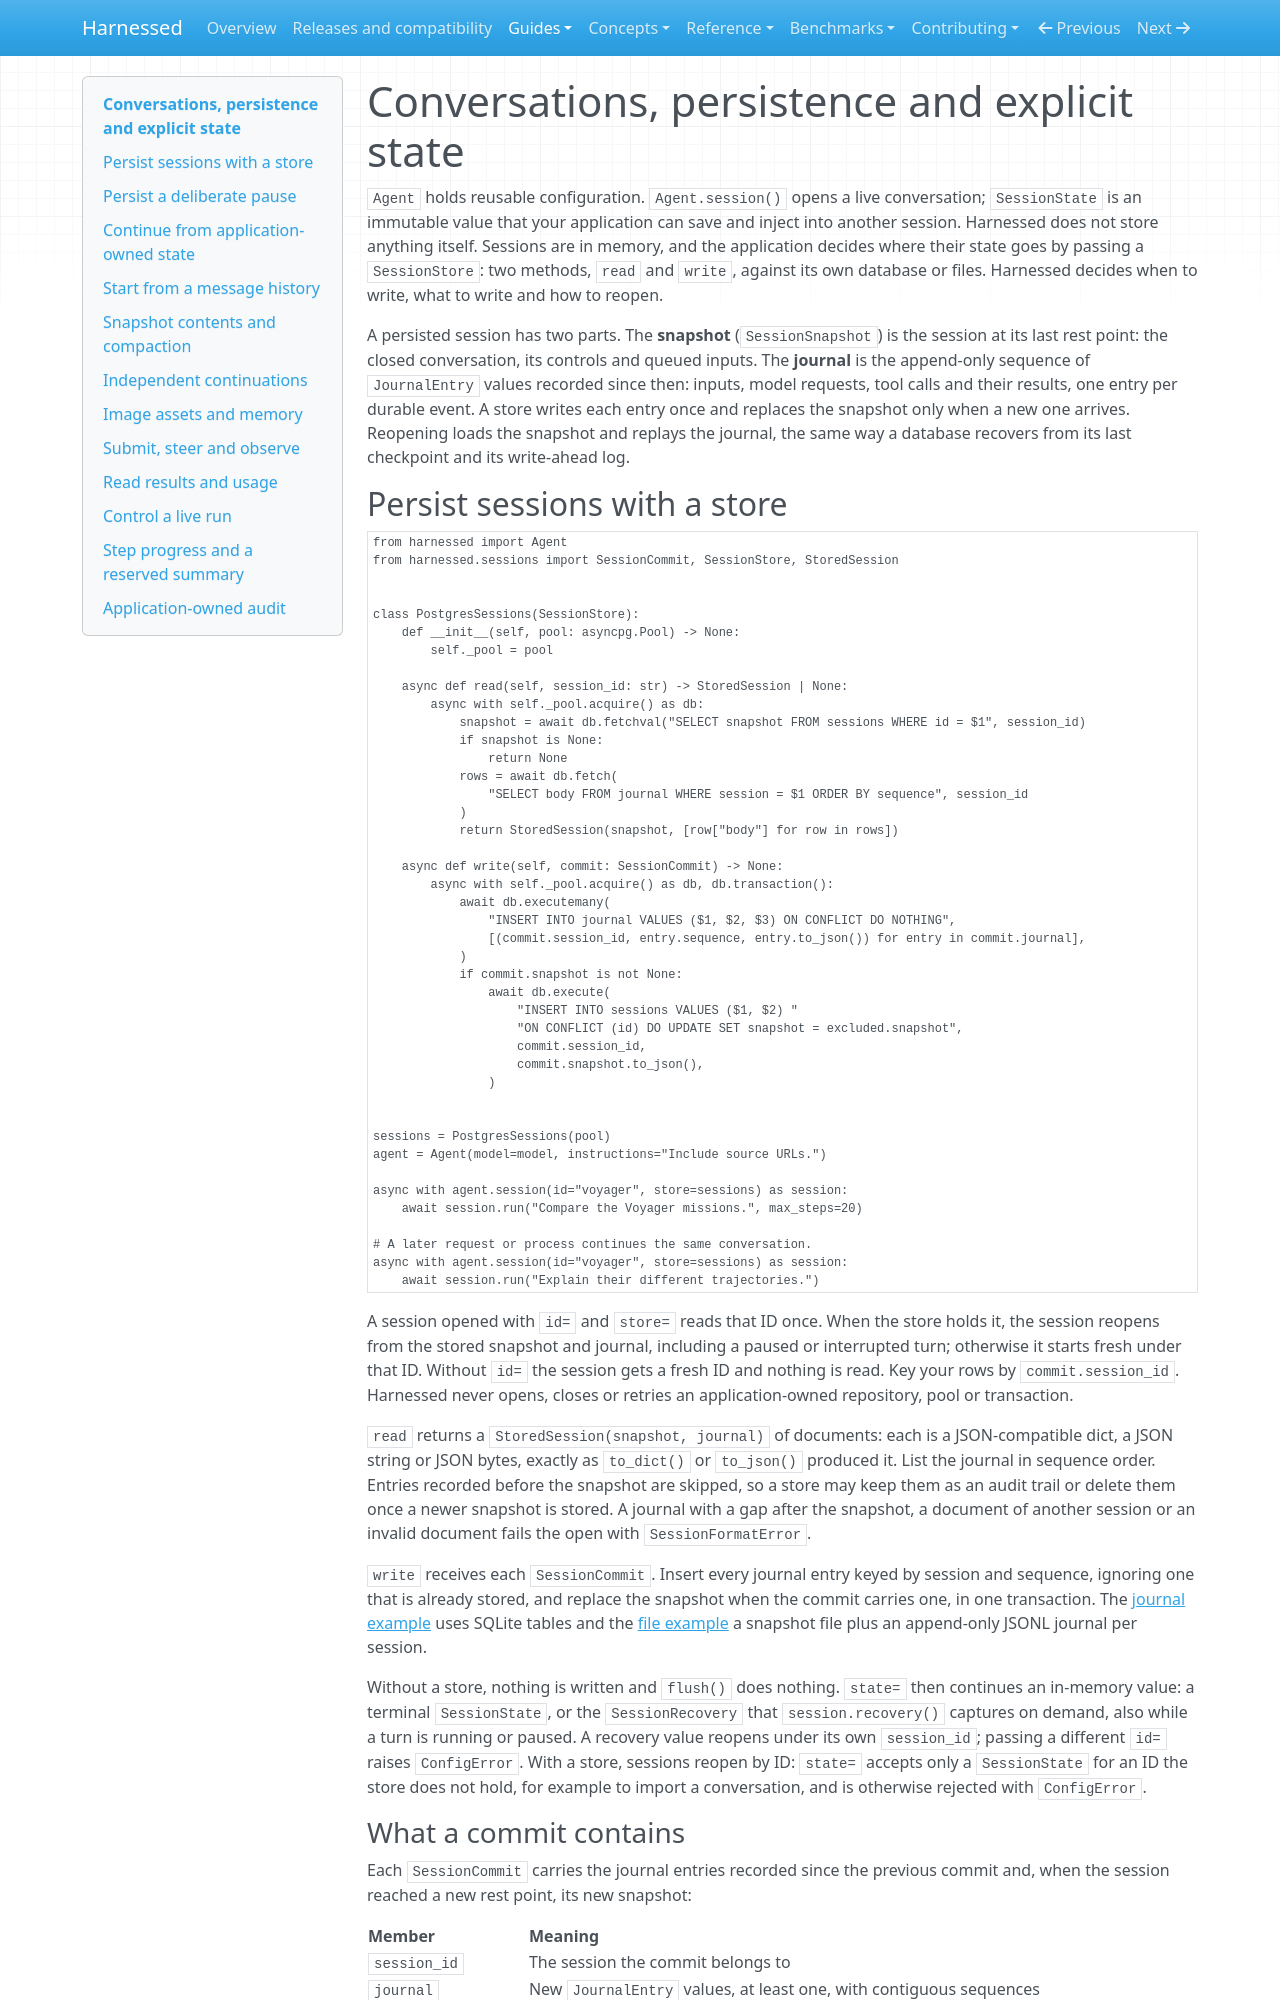

repository: mathisarends/harnessed · page: guides/sessions/index.html · generator: mkdocs

# Conversations, persistence and explicit state

`Agent` holds reusable configuration. `Agent.session()` opens a live conversation;
`SessionState` is an immutable value that your application can save and inject
into another session. Harnessed does not store anything itself. Sessions are in
memory, and the application decides where their state goes by passing a
`SessionStore`: two methods, `read` and `write`, against its own database or
files. Harnessed decides when to write, what to write and how to reopen.

A persisted session has two parts. The **snapshot** (`SessionSnapshot`) is the
session at its last rest point: the closed conversation, its controls and queued
inputs. The **journal** is the append-only sequence of `JournalEntry` values
recorded since then: inputs, model requests, tool calls and their results, one
entry per durable event. A store writes each entry once and replaces the
snapshot only when a new one arrives. Reopening loads the snapshot and replays
the journal, the same way a database recovers from its last checkpoint and its
write-ahead log.

## Persist sessions with a store

```python
from harnessed import Agent
from harnessed.sessions import SessionCommit, SessionStore, StoredSession


class PostgresSessions(SessionStore):
    def __init__(self, pool: asyncpg.Pool) -> None:
        self._pool = pool

    async def read(self, session_id: str) -> StoredSession | None:
        async with self._pool.acquire() as db:
            snapshot = await db.fetchval("SELECT snapshot FROM sessions WHERE id = $1", session_id)
            if snapshot is None:
                return None
            rows = await db.fetch(
                "SELECT body FROM journal WHERE session = $1 ORDER BY sequence", session_id
            )
            return StoredSession(snapshot, [row["body"] for row in rows])

    async def write(self, commit: SessionCommit) -> None:
        async with self._pool.acquire() as db, db.transaction():
            await db.executemany(
                "INSERT INTO journal VALUES ($1, $2, $3) ON CONFLICT DO NOTHING",
                [(commit.session_id, entry.sequence, entry.to_json()) for entry in commit.journal],
            )
            if commit.snapshot is not None:
                await db.execute(
                    "INSERT INTO sessions VALUES ($1, $2) "
                    "ON CONFLICT (id) DO UPDATE SET snapshot = excluded.snapshot",
                    commit.session_id,
                    commit.snapshot.to_json(),
                )


sessions = PostgresSessions(pool)
agent = Agent(model=model, instructions="Include source URLs.")

async with agent.session(id="voyager", store=sessions) as session:
    await session.run("Compare the Voyager missions.", max_steps=20)

# A later request or process continues the same conversation.
async with agent.session(id="voyager", store=sessions) as session:
    await session.run("Explain their different trajectories.")
```

A session opened with `id=` and `store=` reads that ID once. When the store holds
it, the session reopens from the stored snapshot and journal, including a paused
or interrupted turn; otherwise it starts fresh under that ID. Without `id=` the
session gets a fresh ID and nothing is read. Key your rows by
`commit.session_id`. Harnessed never opens, closes or retries an
application-owned repository, pool or transaction.

`read` returns a `StoredSession(snapshot, journal)` of documents: each is a
JSON-compatible dict, a JSON string or JSON bytes, exactly as `to_dict()` or
`to_json()` produced it. List the journal in sequence order. Entries recorded
before the snapshot are skipped, so a store may keep them as an audit trail or
delete them once a newer snapshot is stored. A journal with a gap after the
snapshot, a document of another session or an invalid document fails the open
with `SessionFormatError`.

`write` receives each `SessionCommit`. Insert every journal entry keyed by
session and sequence, ignoring one that is already stored, and replace the
snapshot when the commit carries one, in one transaction. The
[journal example](https://github.com/mathisarends/harnessed/blob/main/examples/applications/23_journal_commits.py)
uses SQLite tables and the
[file example](https://github.com/mathisarends/harnessed/blob/main/examples/applications/16_session_commits.py)
a snapshot file plus an append-only JSONL journal per session.

Without a store, nothing is written and `flush()` does nothing. `state=` then
continues an in-memory value: a terminal `SessionState`, or the
`SessionRecovery` that `session.recovery()` captures on demand, also while a
turn is running or paused. A recovery value reopens under its own `session_id`;
passing a different `id=` raises `ConfigError`. With a store, sessions reopen by
ID: `state=` accepts only a `SessionState` for an ID the store does not hold, for
example to import a conversation, and is otherwise rejected with `ConfigError`.
